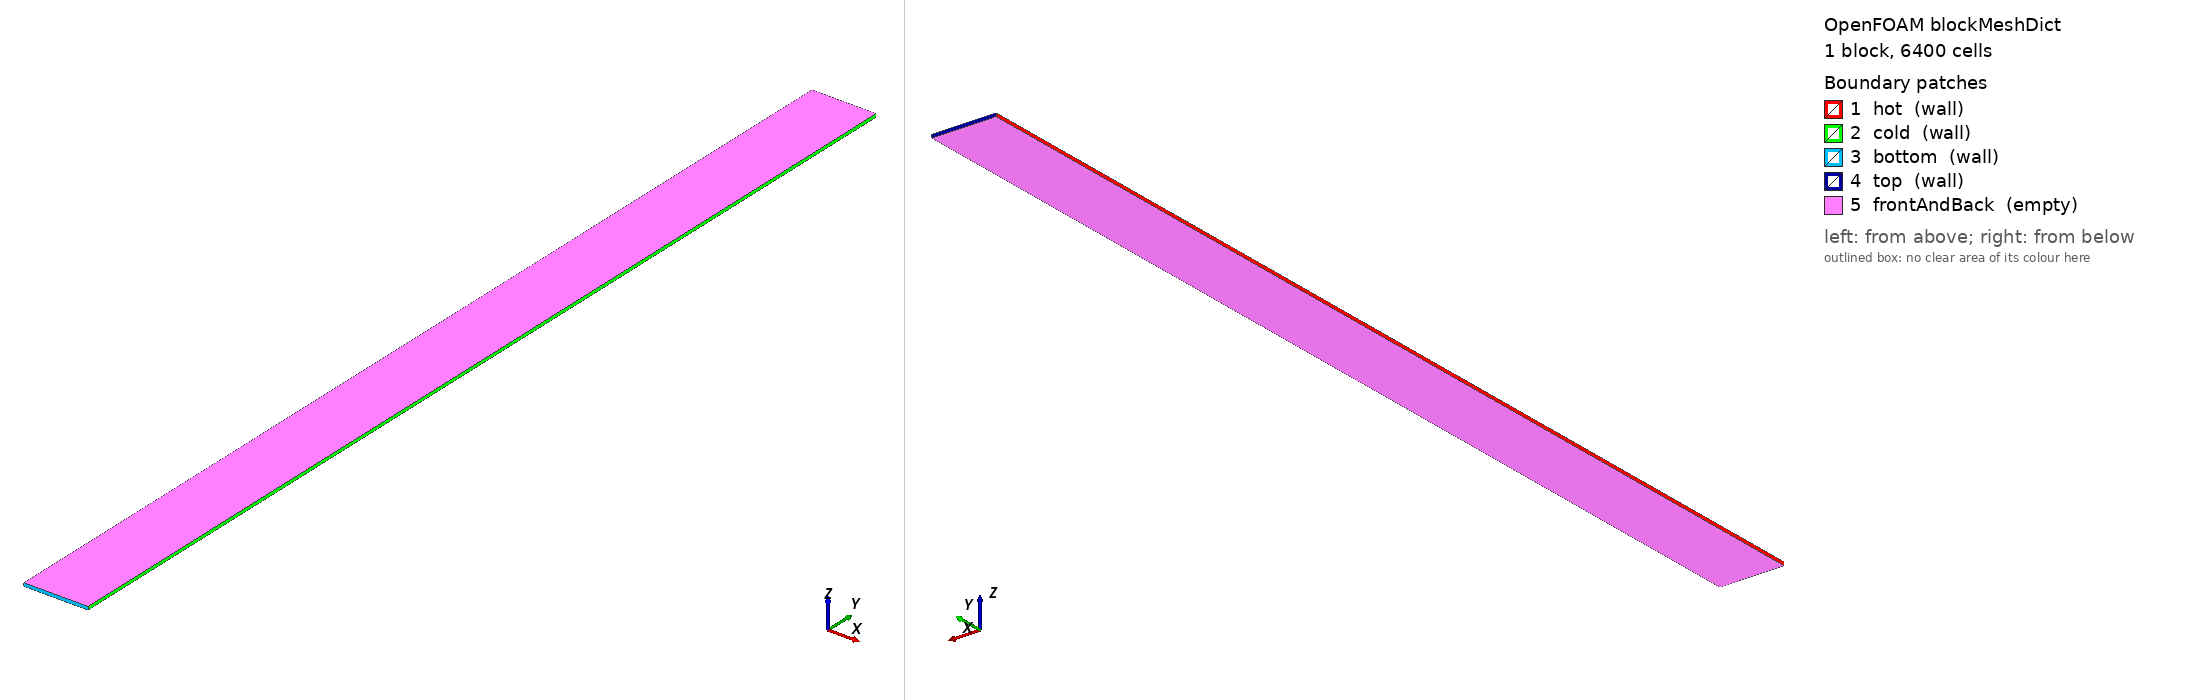

OpenFOAM case: the mesh blockMesh builds from blockMeshDict, 1 block(s), 6400 cells. Boundary patches (legend numbers): 1 hot (wall), 2 cold (wall), 3 bottom (wall), 4 top (wall), 5 frontAndBack (empty). Left view from above one corner, right view from below the opposite corner. Boundary conditions: 2 field file(s) under 0/ or 0.orig/; 5 of 5 drawn patches have an entry in a shipped field file.

=== system/blockMeshDict ===
FoamFile
{
    version     2.0;
    format      ascii;
    class       dictionary;
    location    "system";
    object      blockMeshDict;
}
scale 1;

vertices
(
    (0 0 0) (0.02 0 0) (0.02 0.32000000000000001 0) (0 0.32000000000000001 0)
    (0 0 0.001) (0.02 0 0.001) (0.02 0.32000000000000001 0.001) (0 0.32000000000000001 0.001)
);

blocks
(
    hex (0 1 2 3 4 5 6 7) (20 320 1) simpleGrading (1 1 1)
);

edges ();

boundary
(
    hot          { type wall;  faces ( (0 4 7 3) ); }
    cold         { type wall;  faces ( (1 2 6 5) ); }
    bottom       { type wall;  faces ( (0 1 5 4) ); }
    top          { type wall;  faces ( (3 7 6 2) ); }
    frontAndBack { type empty; faces ( (0 3 2 1) (4 5 6 7) ); }
);

mergePatchPairs ();


=== system/controlDict ===
FoamFile
{
    version     2.0;
    format      ascii;
    class       dictionary;
    location    "system";
    object      controlDict;
}
application     buoyantBoussinesqSimpleFoam;
startFrom       startTime;
startTime       0;
stopAt          endTime;
endTime         10000;
deltaT          1;
writeControl    timeStep;
writeInterval   1000;
purgeWrite      2;
writeFormat     ascii;
writePrecision  16;
writeCompression off;
timeFormat      general;
timePrecision   6;
runTimeModifiable false;


=== 0.orig/alphat ===
FoamFile
{
    version     2.0;
    format      ascii;
    class       volScalarField;
    location    "0";
    object      alphat;
}
dimensions      [0 2 -1 0 0 0 0];

internalField   uniform 0;

boundaryField
{
    "(hot|cold|bottom|top)"  { type calculated; value uniform 0; }
    frontAndBack { type empty; }
}


=== 0.orig/p_rgh ===
FoamFile
{
    version     2.0;
    format      ascii;
    class       volScalarField;
    location    "0";
    object      p_rgh;
}
dimensions      [0 2 -2 0 0 0 0];

internalField   uniform 0;

boundaryField
{
    "(hot|cold|bottom|top)"  { type fixedFluxPressure; rho rhok; value uniform 0; }
    frontAndBack { type empty; }
}
